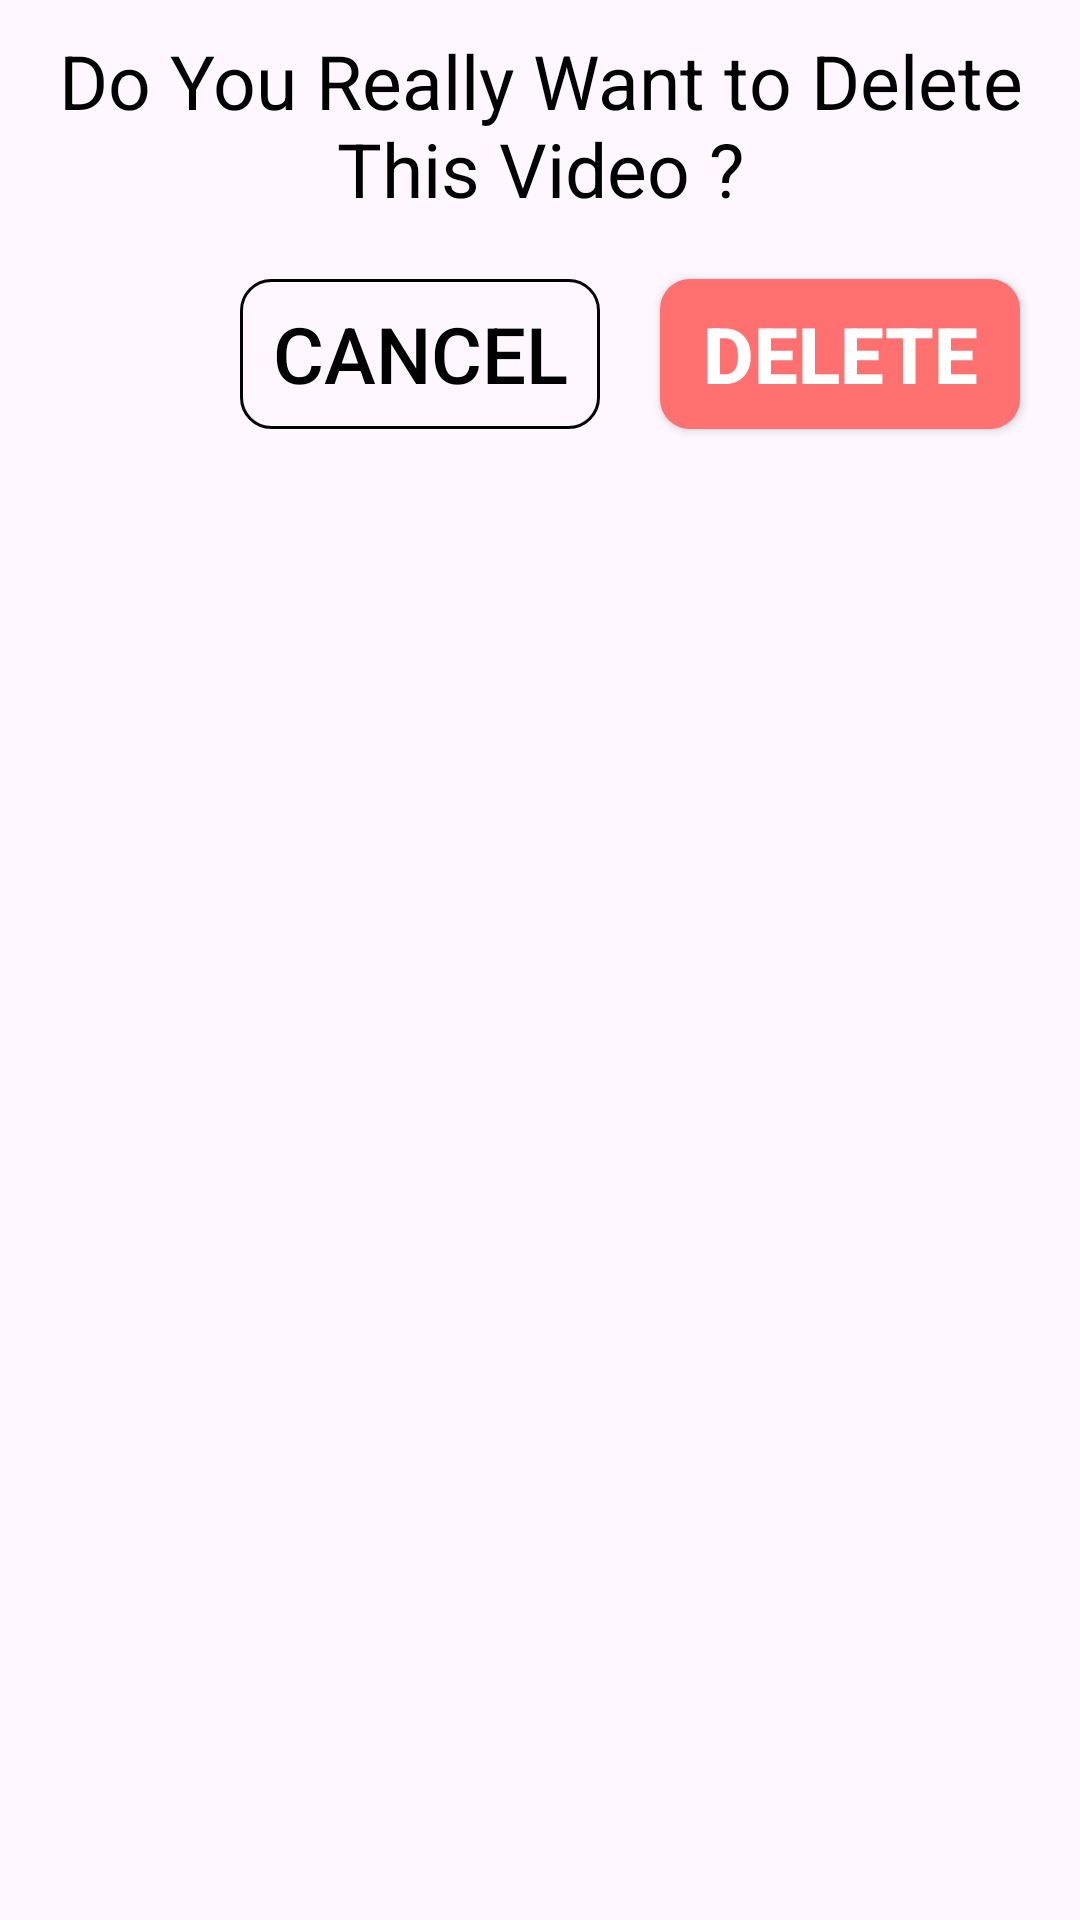

Write the Android layout XML for this screen, with the resource values it uses.
<!-- AndroidManifest.xml: application theme Theme.MyYoutubeApp -->
<!-- res/layout/dialog_delete.xml -->
<?xml version="1.0" encoding="utf-8"?>
<androidx.constraintlayout.widget.ConstraintLayout xmlns:android="http://schemas.android.com/apk/res/android"
    android:layout_width="match_parent"
    android:layout_height="wrap_content"
    xmlns:app="http://schemas.android.com/apk/res-auto"
    android:minHeight="150dp">

    <TextView
        android:layout_width="match_parent"
        android:layout_height="wrap_content"
        android:text="Do You Really Want to Delete This Video ?"
        android:textSize="25sp"
        android:layout_marginTop="10dp"
        android:fontFamily="sans-serif"
        android:textColor="#000"
        android:gravity="center"
        android:id="@+id/textLebel"
        app:layout_constraintTop_toTopOf="parent"
        />

    <Button
        android:layout_width="120dp"
        android:layout_height="50dp"
        app:layout_constraintTop_toBottomOf="@id/textLebel"
        app:layout_constraintEnd_toEndOf="parent"
        android:layout_marginEnd="20dp"
        android:text="Delete"
        android:id="@+id/deleteButton"
        android:gravity="center"
        android:textStyle="bold"
        android:textSize="26sp"
        android:textColor="#fff"
        android:background="@drawable/bg_button"
        android:layout_marginTop="20dp"
        />

    <Button
        android:layout_width="120dp"
        android:layout_height="50dp"
        app:layout_constraintTop_toBottomOf="@id/textLebel"
        app:layout_constraintEnd_toStartOf="@+id/deleteButton"
        android:layout_marginEnd="20dp"
        android:text="Cancel"
        android:id="@+id/cancelDialog"
        android:gravity="center"
        android:background="@drawable/bg_canceldialog"
        android:textSize="26sp"
        android:textColor="#000"
        android:layout_marginTop="20dp"
        />



</androidx.constraintlayout.widget.ConstraintLayout>
<!-- resources referenced by this layout -->
<resources>
  <!-- drawable bg_button (drawable) -->
  <?xml version="1.0" encoding="utf-8"?>
  <shape android:shape="rectangle" xmlns:android="http://schemas.android.com/apk/res/android">
  
      <corners
          android:radius="10dp"
          />
      <solid
          android:color="#FF7070"
          />
  </shape>
  <!-- drawable bg_canceldialog (drawable) -->
  <?xml version="1.0" encoding="utf-8"?>
  <shape android:shape="rectangle" xmlns:android="http://schemas.android.com/apk/res/android">
  
      <corners
          android:radius="10dp"
          />
  
      <stroke
          android:width="1dp"
          android:color="#000"
          />
  </shape>
  <style name="Theme.MyYoutubeApp" parent="Base.Theme.MyYoutubeApp" />
  <style name="Base.Theme.MyYoutubeApp" parent="Theme.Material3.DayNight.NoActionBar">
          
          
          <item name="android:windowLightStatusBar">true</item>
          <item name="statusBarBackground">#000</item>
          <item name="materialButtonStyle">@style/myOwnStyle</item>
      </style>
  <style name="myOwnStyle" />
</resources>
